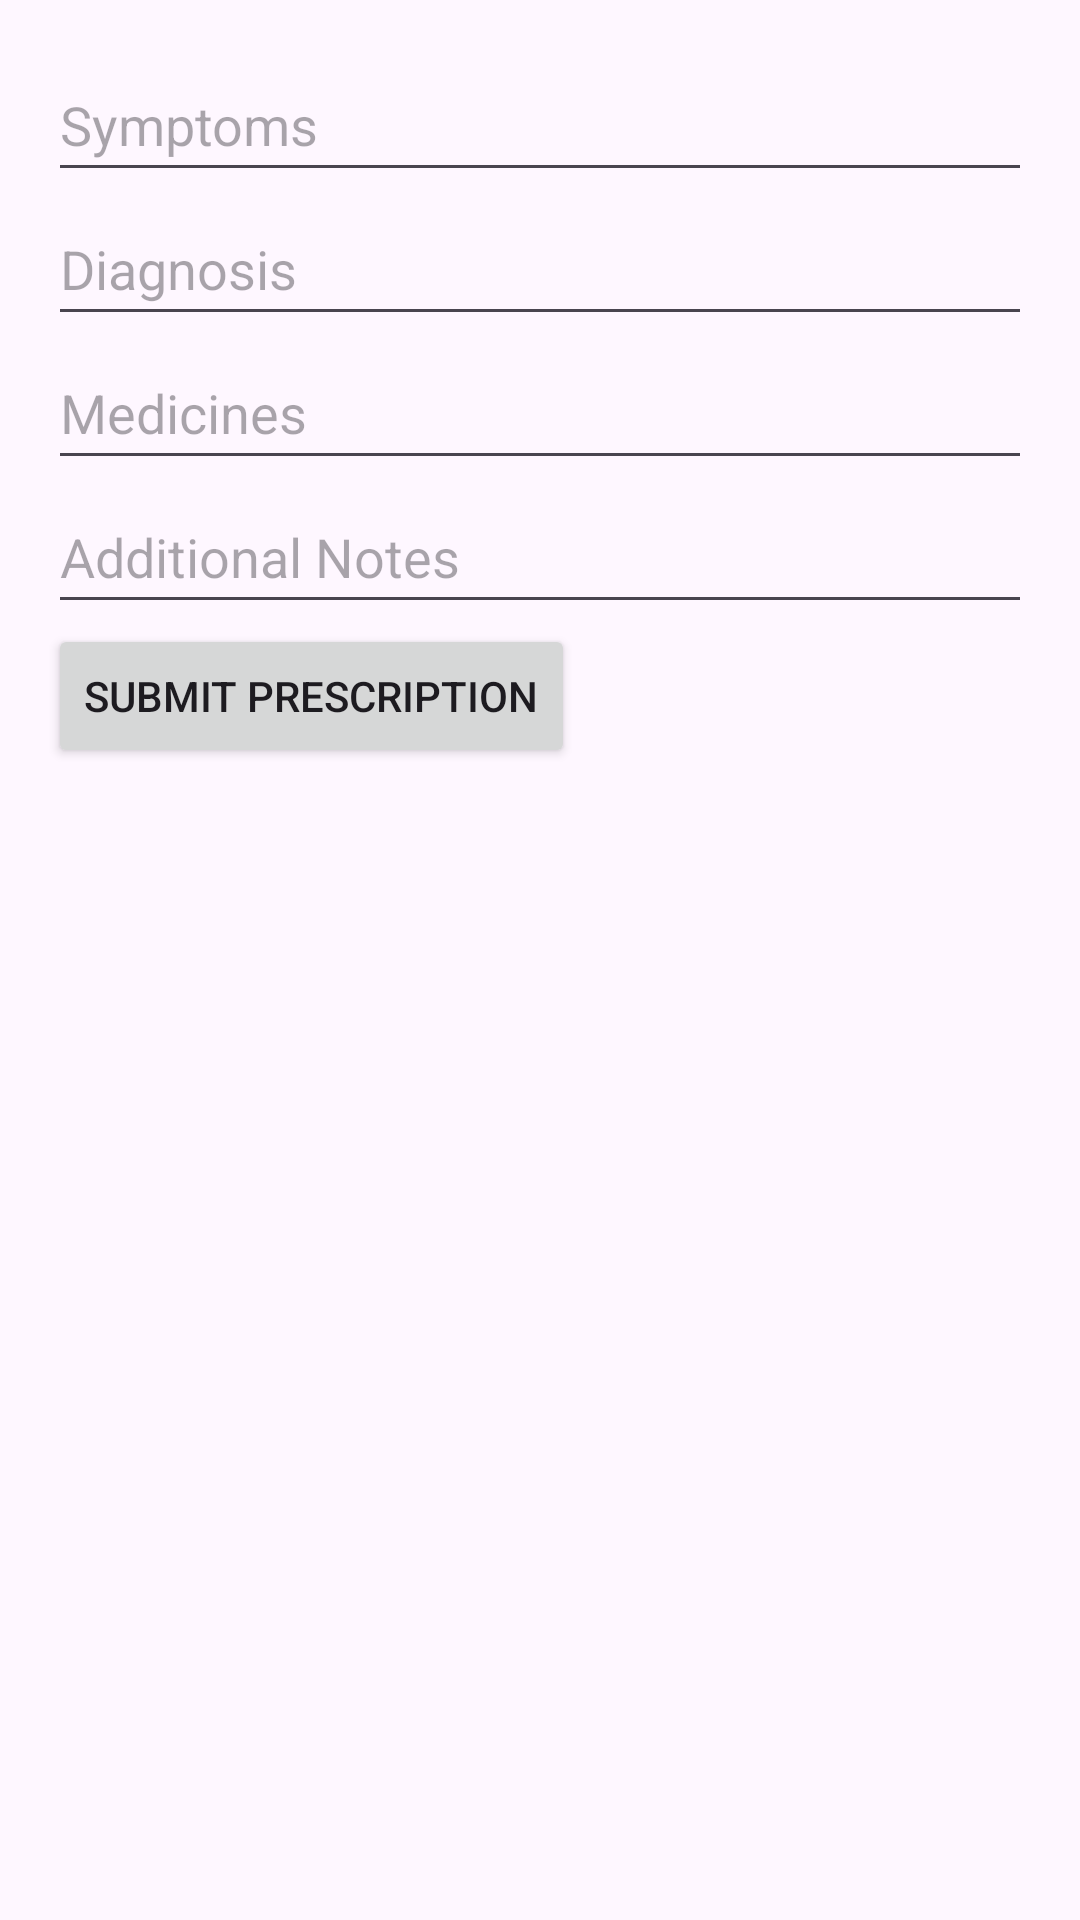

Produce the Android XML layout that renders to this screen, including the resource entries it uses.
<!-- AndroidManifest.xml: application theme Theme.SARSHMS -->
<!-- res/layout/activity_generate_prescription.xml -->
<LinearLayout
    xmlns:android="http://schemas.android.com/apk/res/android"
    android:layout_width="match_parent"
    android:layout_height="match_parent"
    android:orientation="vertical"
    android:padding="16dp">

    
    <EditText
        android:id="@+id/editTextSymptoms"
        android:layout_width="match_parent"
        android:layout_height="48dp"
        android:hint="Symptoms" />

    <EditText
        android:id="@+id/editTextDiagnosis"
        android:layout_width="match_parent"
        android:layout_height="48dp"
        android:hint="Diagnosis" />

    <EditText
        android:id="@+id/editTextMedicines"
        android:layout_width="match_parent"
        android:layout_height="48dp"
        android:hint="Medicines" />

    <EditText
        android:id="@+id/editTextNotes"
        android:layout_width="match_parent"
        android:layout_height="48dp"
        android:hint="Additional Notes" />

    
    <Button
        android:id="@+id/btnSubmitPrescription"
        android:layout_width="wrap_content"
        android:layout_height="wrap_content"
        android:text="Submit Prescription" />
</LinearLayout>
<!-- resources referenced by this layout -->
<resources>
  <style name="Theme.SARSHMS" parent="Base.Theme.SARSHMS" />
  <style name="Base.Theme.SARSHMS" parent="Theme.Material3.DayNight.NoActionBar">
          
          
      </style>
</resources>
